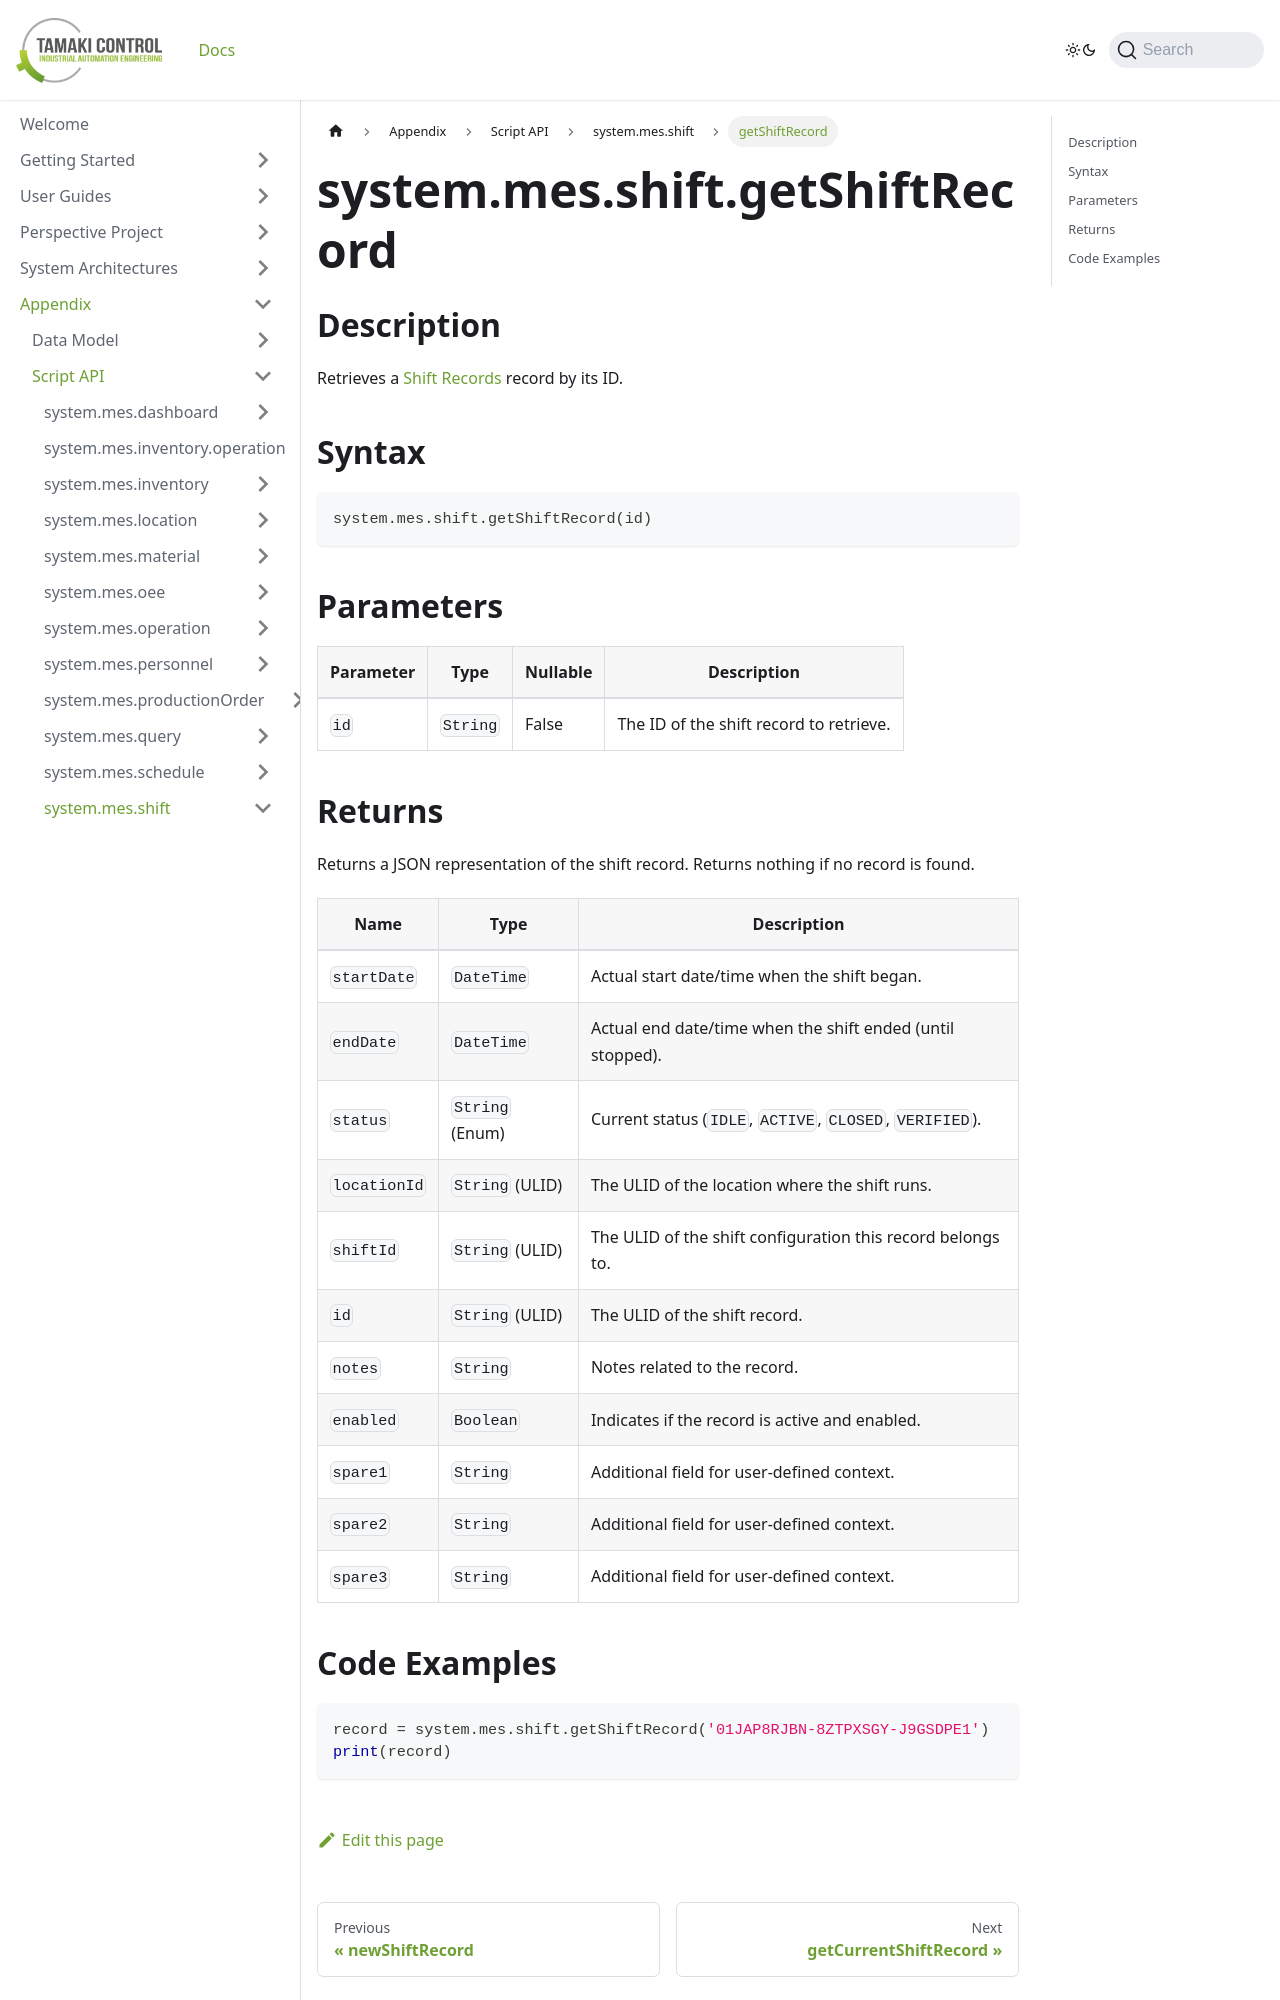

repository: TamakiControl/tamaki-mes-docs · page: docs/appendix/script-api/shift-script-api/get-shift-record/index.html · generator: docusaurus

---
sidebar_position: 15
title: "getShiftRecord"
description: "Retrieves a shift record by ID."
---

# system.mes.shift.getShiftRecord

## Description

Retrieves a [Shift Records](../../data-model/shift-model/shift-record) record by its ID.

## Syntax

```python
system.mes.shift.getShiftRecord(id)
```

## Parameters

| Parameter | Type     | Nullable | Description                           |
|-----------|----------|----------|---------------------------------------|
| `id`      | `String` | False    | The ID of the shift record to retrieve. |
